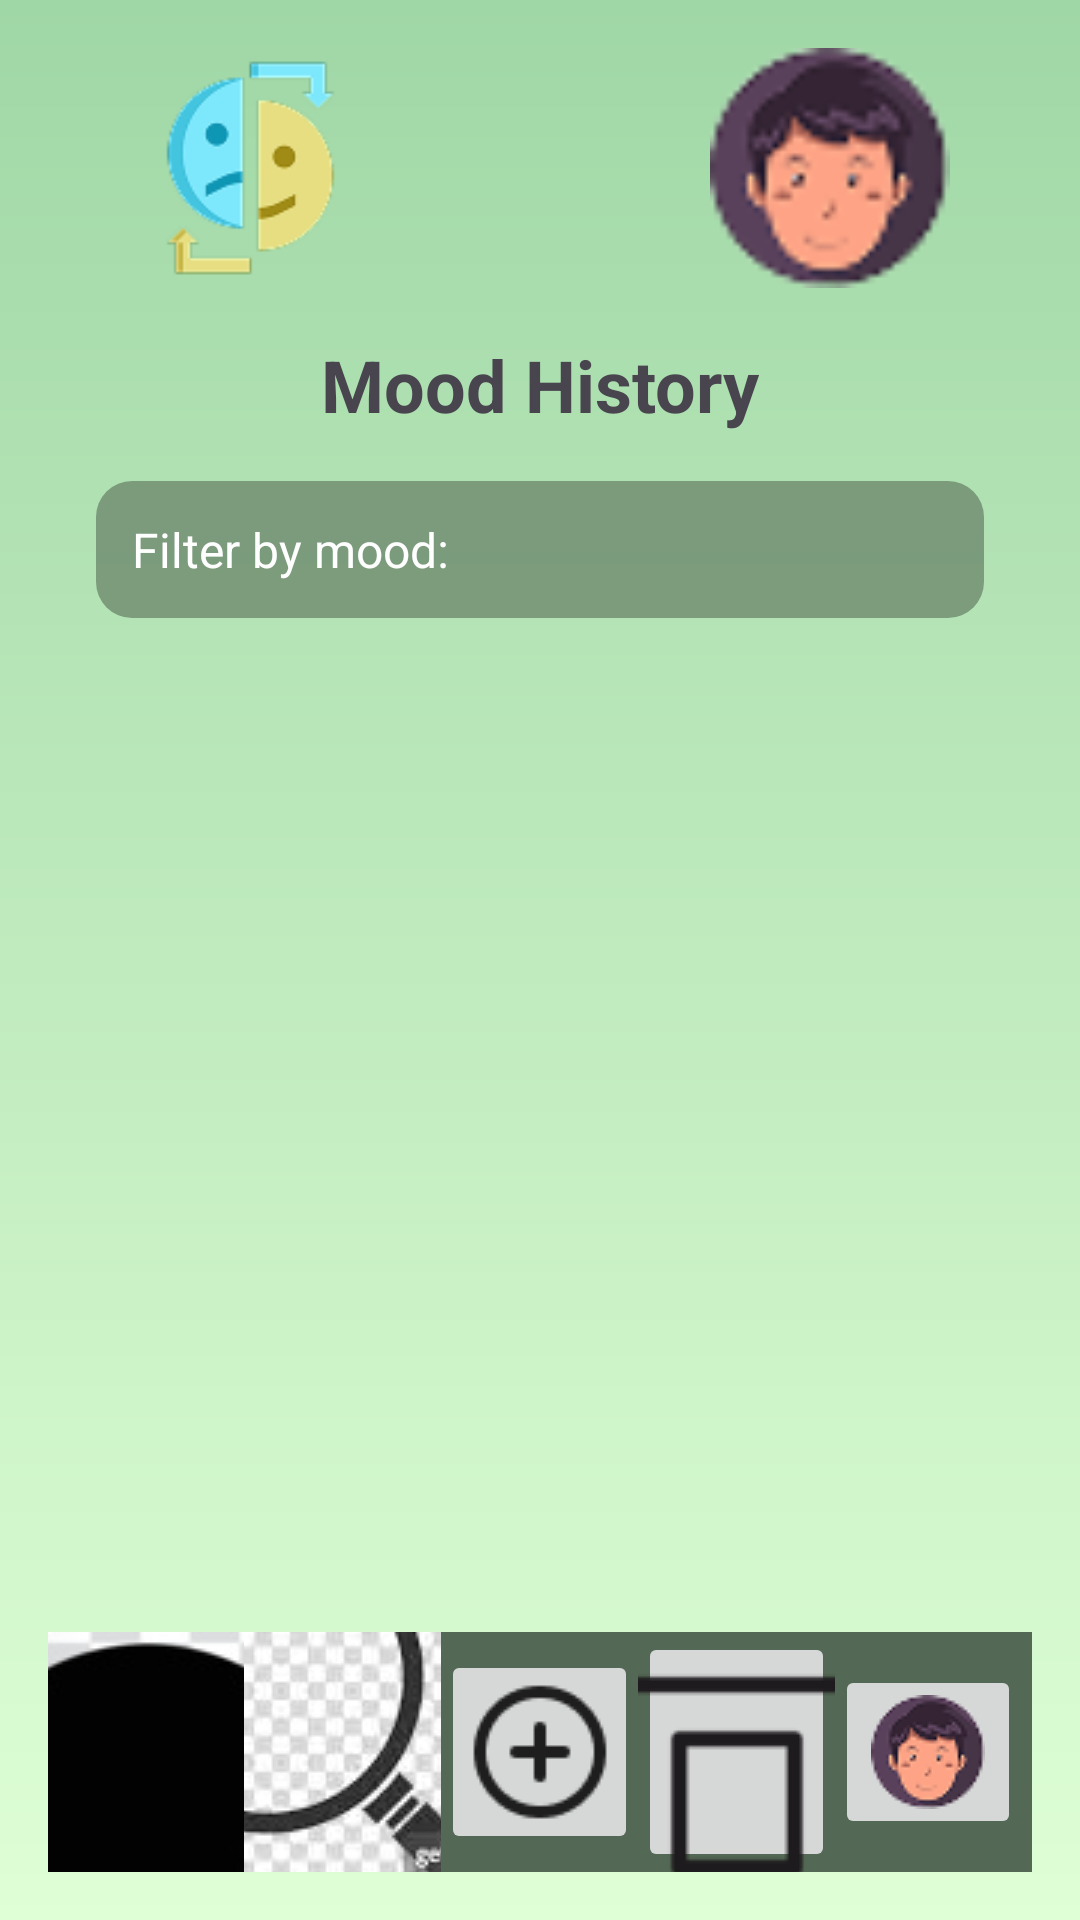

Write the Android layout XML for this screen, with the resource values it uses.
<!-- AndroidManifest.xml: application theme Theme.Moodster -->
<!-- res/layout/mood_history_mood.xml -->
<RelativeLayout xmlns:android="http://schemas.android.com/apk/res/android"
    android:layout_width="match_parent"
    android:layout_height="match_parent"
    xmlns:app="http://schemas.android.com/apk/res-auto"
    android:orientation="vertical"
    android:background="@drawable/gradient_bg_main"
    android:padding="16dp">

    
    <LinearLayout
        android:id="@+id/top_section"
        android:layout_width="match_parent"
        android:layout_height="wrap_content"
        android:orientation="horizontal">


        <ImageView
            android:layout_width="80dp"
            android:layout_height="80dp"
            android:layout_gravity="center"
            android:layout_weight="1"
            android:gravity="start"
            android:src="@drawable/mood" />


        <View
            android:layout_width="3dp"
            android:layout_height="0dp"
            android:layout_weight="1"/>


        <ImageView
            android:layout_width="80dp"
            android:layout_height="80dp"
            android:src="@drawable/avatar"
            android:layout_gravity="center"
            android:layout_weight="1"
            android:gravity="end"/>
    </LinearLayout>

    
    <TextView
        android:id="@+id/title"
        android:layout_width="wrap_content"
        android:layout_height="wrap_content"
        android:text="Mood History"
        android:textSize="24sp"
        android:textStyle="bold"
        android:layout_centerHorizontal="true"
        android:layout_below="@id/top_section"
        android:layout_marginTop="16dp"/>

    
    <RelativeLayout
        android:id="@+id/filter_container"
        android:layout_width="match_parent"
        android:layout_height="wrap_content"
        android:layout_below="@id/title"
        android:layout_margin="16dp"
        android:padding="12dp"
        android:background="@drawable/filter_background">

        <TextView
            android:id="@+id/filter_label"
            android:layout_width="wrap_content"
            android:layout_height="wrap_content"
            android:text="Filter by mood:"
            android:textSize="16sp"
            android:textColor="@android:color/white"
            android:layout_alignParentStart="true"/>

        <Spinner
            android:id="@+id/mood_spinner"
            android:layout_width="wrap_content"
            android:layout_height="wrap_content"
            android:layout_alignParentEnd="true"
            android:background="@android:color/transparent"
            android:popupBackground="@android:color/white"/>
    </RelativeLayout>

    
    <GridLayout
        android:id="@+id/mood_grid"
        android:layout_width="match_parent"
        android:layout_height="wrap_content"
        android:layout_below="@id/filter_container"
        android:columnCount="2"
        android:padding="16dp"/>

    

    <LinearLayout
        android:id="@+id/bottom_nav"
        android:layout_width="match_parent"
        android:layout_height="80dp"
        android:background="#546955"
        android:gravity="center"
        android:orientation="horizontal"
        android:weightSum="5"
        android:layout_alignParentBottom="true">

        <FrameLayout
            android:layout_width="0dp"
            android:layout_height="wrap_content"
            android:layout_weight="1"
            android:gravity="center">

            <ImageButton
                android:id="@+id/btn_home"
                android:layout_width="wrap_content"
                android:layout_height="wrap_content"
                android:src="@drawable/home"
                app:layout_constraintBottom_toBottomOf="parent"
                app:layout_constraintEnd_toStartOf="@+id/btn_search"
                app:layout_constraintStart_toStartOf="parent"/>
        </FrameLayout>

        <FrameLayout
            android:layout_width="0dp"
            android:layout_height="wrap_content"
            android:layout_weight="1"
            android:gravity="center">

            <ImageButton
                android:id="@+id/btn_search"
                android:layout_width="wrap_content"
                android:layout_height="wrap_content"
                android:src="@drawable/search"
                app:layout_constraintBottom_toBottomOf="parent"
                app:layout_constraintEnd_toStartOf="@+id/btn_add"
                app:layout_constraintStart_toEndOf="@+id/btn_home"/>
        </FrameLayout>

        <FrameLayout
            android:layout_width="0dp"
            android:layout_height="wrap_content"
            android:layout_weight="1"
            android:gravity="center">


            <ImageButton
                android:id="@+id/btn_add"
                android:layout_width="wrap_content"
                android:layout_height="wrap_content"
                android:src="@drawable/plus_circle"
                app:layout_constraintBottom_toBottomOf="parent"
                app:layout_constraintEnd_toStartOf="@+id/btn_calendar"
                app:layout_constraintStart_toEndOf="@+id/btn_search"/>
        </FrameLayout>

        <FrameLayout
            android:layout_width="0dp"
            android:layout_height="wrap_content"
            android:layout_weight="1"
            android:gravity="center">

            <ImageButton
                android:id="@+id/btn_calendar"
                android:layout_width="wrap_content"
                android:layout_height="wrap_content"
                android:src="@drawable/calendar"
                app:layout_constraintBottom_toBottomOf="parent"
                app:layout_constraintEnd_toStartOf="@+id/btn_profile"
                app:layout_constraintStart_toEndOf="@+id/btn_add"/>
        </FrameLayout>

        <FrameLayout
            android:layout_width="0dp"
            android:layout_height="wrap_content"
            android:layout_weight="1"
            android:gravity="center">


            <ImageButton
                android:id="@+id/btn_profile"
                android:layout_width="wrap_content"
                android:layout_height="wrap_content"
                android:src="@drawable/avatar"
                app:layout_constraintBottom_toBottomOf="parent"
                app:layout_constraintEnd_toEndOf="parent"
                app:layout_constraintStart_toEndOf="@+id/btn_calendar"/>
        </FrameLayout>

    </LinearLayout>

    <androidx.constraintlayout.widget.Guideline
        android:id="@+id/guideline"
        android:layout_width="wrap_content"
        android:layout_height="wrap_content"
        app:layout_constraintGuide_percent="4.671642" />

</RelativeLayout>
<!-- resources referenced by this layout -->
<resources>
  <!-- drawable avatar: png bitmap (drawable, 3011 bytes) -->
  <!-- drawable calendar: png bitmap (drawable, 3028 bytes) -->
  <!-- drawable filter_background (drawable) -->
  <?xml version="1.0" encoding="utf-8"?>
  <shape xmlns:android="http://schemas.android.com/apk/res/android"
      android:shape="rectangle">
      <solid android:color="#B5667F66"/>
      <corners android:radius="12dp"/>
  </shape>
  <!-- drawable gradient_bg_main (drawable) -->
  <?xml version="1.0" encoding="utf-8"?>
  <layer-list xmlns:android="http://schemas.android.com/apk/res/android">
      <item>
          <shape android:shape="rectangle">
              <gradient
                  android:angle="90"
                  android:startColor="#DFFFD6"
                  android:endColor="#A0D7A6"
                  android:type="linear" />
          </shape>
      </item>
  </layer-list>
  <!-- drawable home: png bitmap (drawable, 236188 bytes) -->
  <!-- drawable mood: png bitmap (drawable, 5900 bytes) -->
  <!-- drawable plus_circle: png bitmap (drawable, 1287 bytes) -->
  <!-- drawable search: png bitmap (drawable, 9697 bytes) -->
  <style name="Theme.Moodster" parent="Base.Theme.Moodster" />
  <style name="Base.Theme.Moodster" parent="Theme.Material3.DayNight.NoActionBar">
          
          <item name="colorPrimary">@color/dark_green</item>
      </style>
  <color name="dark_green">#4A5A44</color>
</resources>
